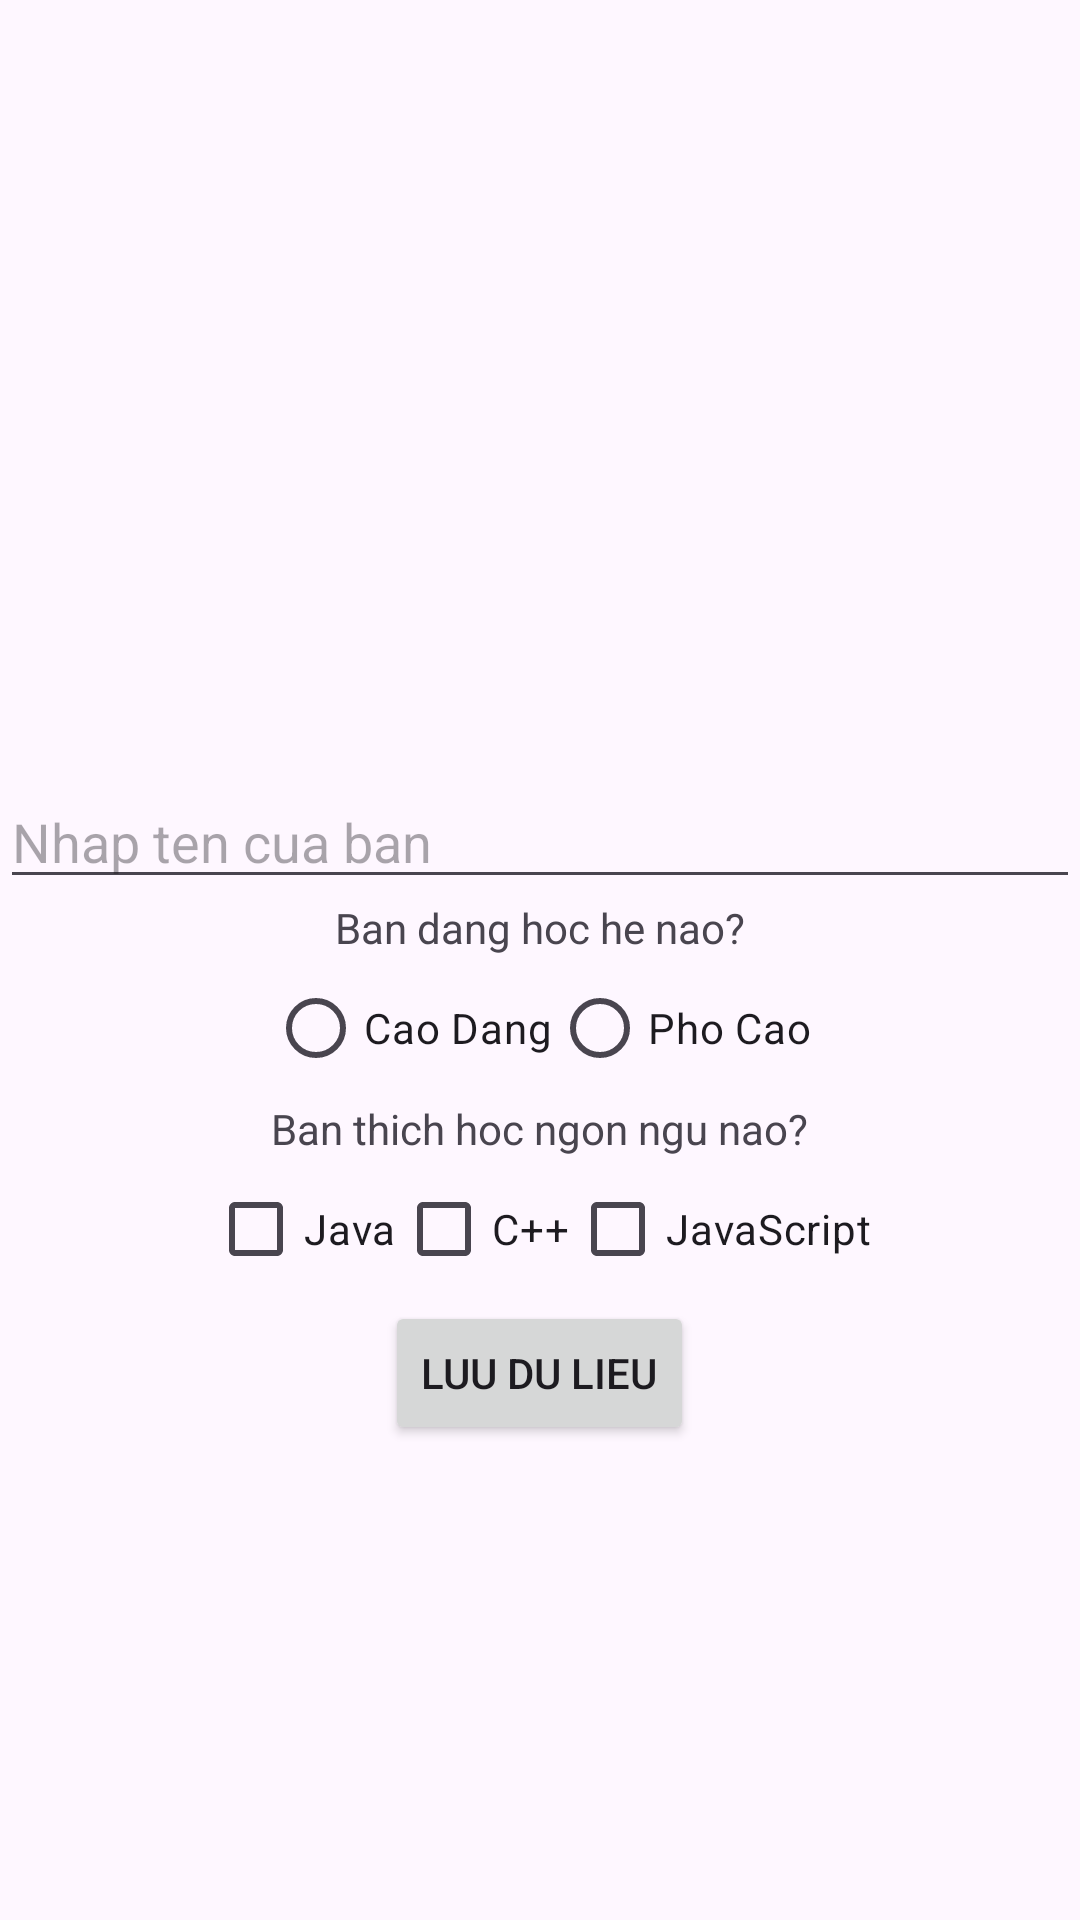

The Android layout XML behind this screen, and the referenced resources:
<!-- AndroidManifest.xml: application theme Theme.Lab2_ph31259 -->
<!-- res/layout/activity_main.xml -->
<?xml version="1.0" encoding="utf-8"?>
<LinearLayout xmlns:android="http://schemas.android.com/apk/res/android"
    xmlns:app="http://schemas.android.com/apk/res-auto"
    xmlns:tools="http://schemas.android.com/tools"
    android:layout_width="match_parent"
    android:layout_height="match_parent"
    android:orientation="vertical"
    android:gravity="center"
    tools:context=".MainActivity">


    <ImageView
        android:layout_width="wrap_content"
        android:layout_height="wrap_content"
        android:src="@drawable/logo"
        android:layout_marginBottom="100dp"/>
    <EditText
        android:layout_width="match_parent"
        android:layout_height="wrap_content"
        android:hint="Nhap ten cua ban"/>
    <TextView
        android:layout_width="wrap_content"
        android:layout_height="wrap_content"
        android:text="Ban dang hoc he nao?"/>
    <RadioGroup
        android:layout_width="wrap_content"
        android:layout_height="wrap_content"
        android:orientation="horizontal">
        <RadioButton
            android:layout_width="wrap_content"
            android:layout_height="wrap_content"
            android:text="Cao Dang"/>
        <RadioButton
            android:layout_width="wrap_content"
            android:layout_height="wrap_content"
            android:text="Pho Cao"/>
    </RadioGroup>
    <TextView
        android:layout_width="wrap_content"
        android:layout_height="wrap_content"
        android:text="Ban thich hoc ngon ngu nao?"/>
    <LinearLayout
        android:layout_width="wrap_content"
        android:layout_height="wrap_content"
        android:orientation="horizontal">
        <CheckBox
            android:layout_width="wrap_content"
            android:layout_height="wrap_content"
            android:text="Java"/>
        <CheckBox
            android:layout_width="wrap_content"
            android:layout_height="wrap_content"
            android:text="C++"/>
        <CheckBox
            android:layout_width="wrap_content"
            android:layout_height="wrap_content"
            android:text="JavaScript"/>
    </LinearLayout>
    <Button
        android:layout_width="wrap_content"
        android:layout_height="wrap_content"
        android:text="Luu du lieu"/>



</LinearLayout>
<!-- resources referenced by this layout -->
<resources>
  <style name="Theme.Lab2_ph31259" parent="Base.Theme.Lab2_ph31259" />
  <style name="Base.Theme.Lab2_ph31259" parent="Theme.Material3.DayNight.NoActionBar">
          
          
      </style>
</resources>
